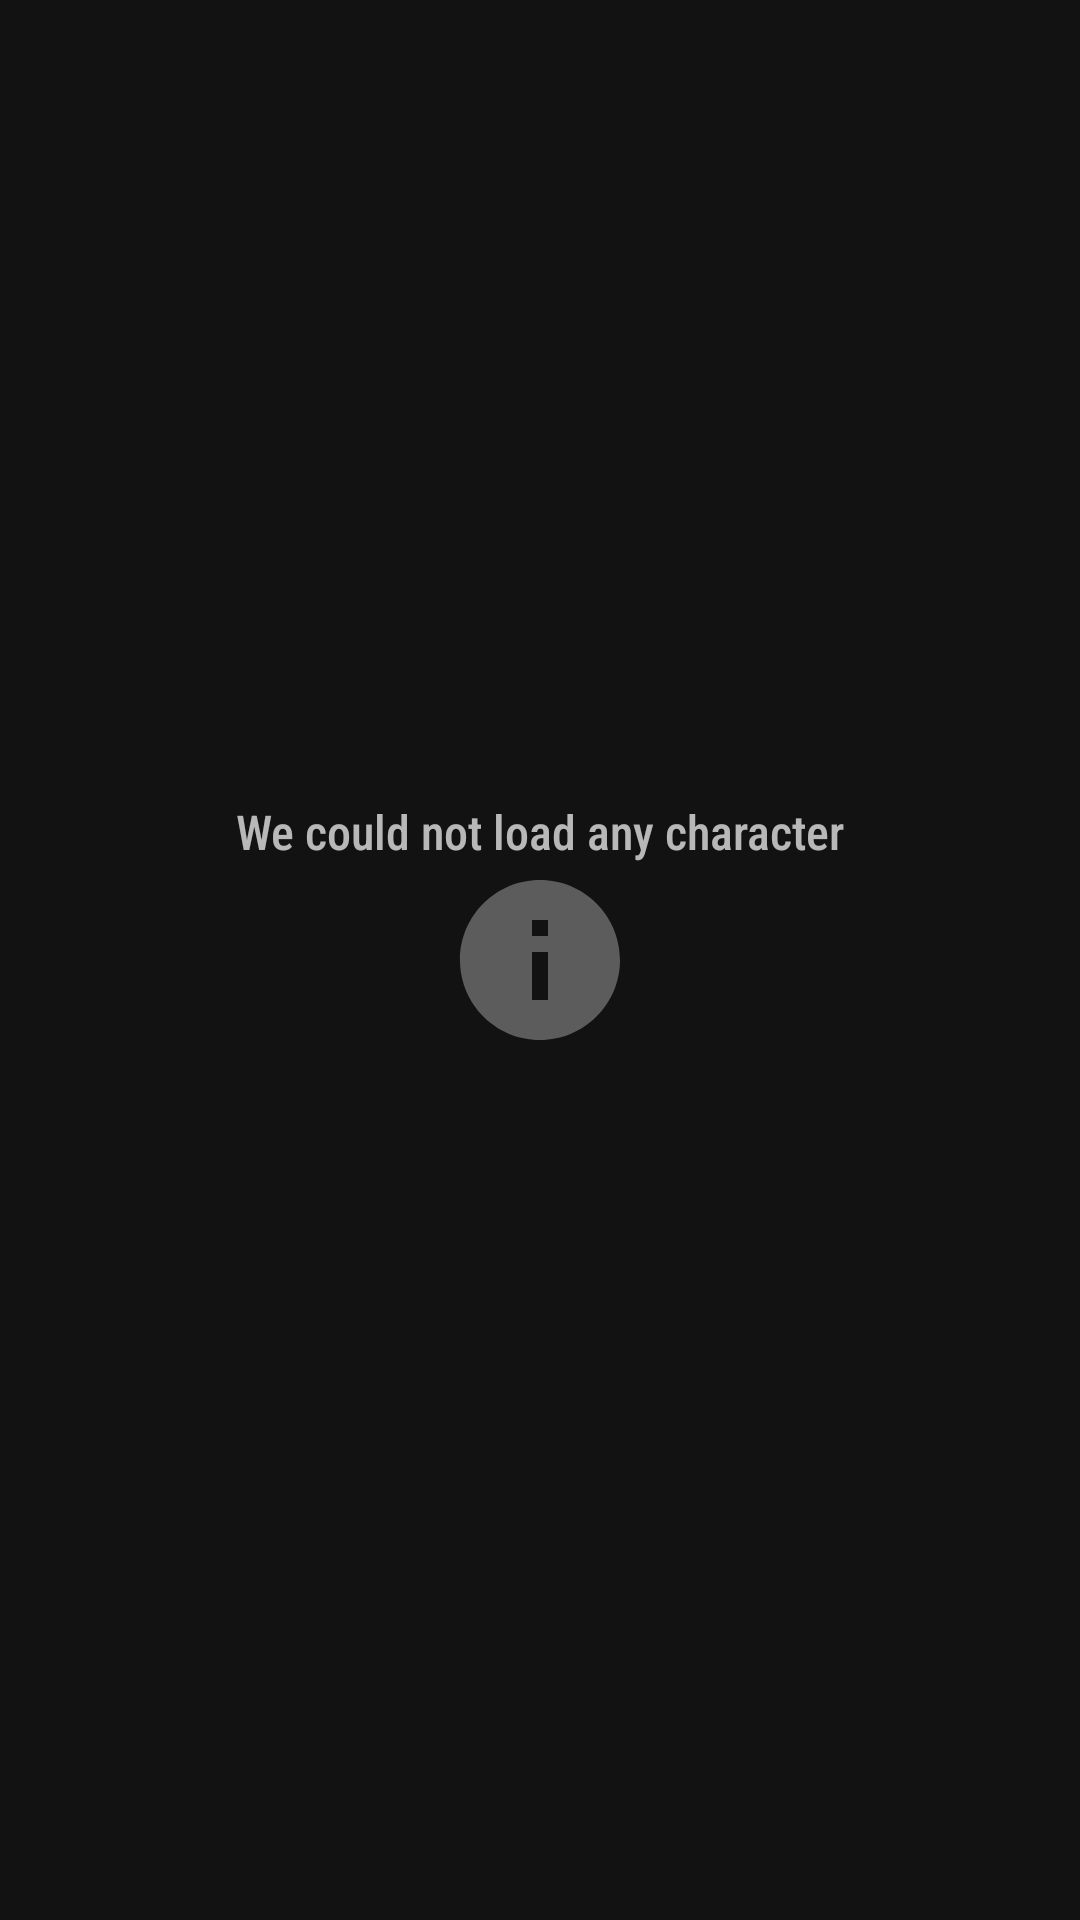

This screen was rendered from an Android layout file. Write that file and the resources it references.
<!-- AndroidManifest.xml: application theme Theme.AndroidTemplate -->
<!-- res/layout/partial_character_empty_list.xml -->
<?xml version="1.0" encoding="utf-8"?>
<androidx.constraintlayout.widget.ConstraintLayout
    xmlns:android="http://schemas.android.com/apk/res/android"
    xmlns:app="http://schemas.android.com/apk/res-auto"
    android:layout_width="match_parent"
    android:layout_height="match_parent">

    <TextView
        android:id="@+id/msg_empty_character_list"
        style="@style/text_info"
        android:layout_width="wrap_content"
        android:layout_height="wrap_content"
        android:text="@string/msg_empty_character_list"
        app:layout_constraintBottom_toTopOf="@+id/info_imageView"
        app:layout_constraintEnd_toEndOf="parent"
        app:layout_constraintStart_toStartOf="parent" />

    <ImageView
        android:id="@+id/info_imageView"
        android:layout_width="@dimen/info_icon_size"
        android:layout_height="@dimen/info_icon_size"
        android:src="@drawable/ic_info"
        app:tint="@color/gray"
        app:layout_constraintBottom_toBottomOf="parent"
        app:layout_constraintEnd_toEndOf="parent"
        app:layout_constraintStart_toStartOf="parent"
        app:layout_constraintTop_toTopOf="parent" />

</androidx.constraintlayout.widget.ConstraintLayout>
<!-- resources referenced by this layout -->
<resources>
  <color name="gray">#5C5C5C</color>
  <dimen name="info_icon_size">64dp</dimen>
  <!-- drawable ic_info (drawable) -->
  <vector xmlns:android="http://schemas.android.com/apk/res/android"
      android:width="24dp"
      android:height="24dp"
      android:viewportWidth="24"
      android:viewportHeight="24"
      android:tint="@android:color/holo_blue_light">
    <path
        android:fillColor="@android:color/white"
        android:pathData="M12,2C6.48,2 2,6.48 2,12s4.48,10 10,10 10,-4.48 10,-10S17.52,2 12,2zM13,17h-2v-6h2v6zM13,9h-2L11,7h2v2z"/>
  </vector>
  <string name="msg_empty_character_list">We could not load any character</string>
  <style name="text_info">
          <item name="android:textSize">16sp</item>
          <item name="fontFamily">sans-serif-condensed-medium</item>
      </style>
  <style name="Theme.AndroidTemplate" parent="Theme.MaterialComponents.NoActionBar">
          
          <item name="colorPrimary">@color/red</item>
          <item name="colorPrimaryVariant">@color/red_variant</item>
          <item name="colorOnPrimary">@color/black</item>
          
          <item name="colorSecondary">@color/white</item>
          <item name="colorSecondaryVariant">@color/red</item>
          <item name="colorOnSecondary">@color/black</item>
          
          <item name="android:statusBarColor" tools:targetApi="l">?attr/colorPrimaryVariant</item>
          
      </style>
  <color name="red">#F0141E</color>
  <color name="red_variant">#BA0911</color>
  <color name="black">#FF000000</color>
  <color name="white">#FFFFFFFF</color>
</resources>
